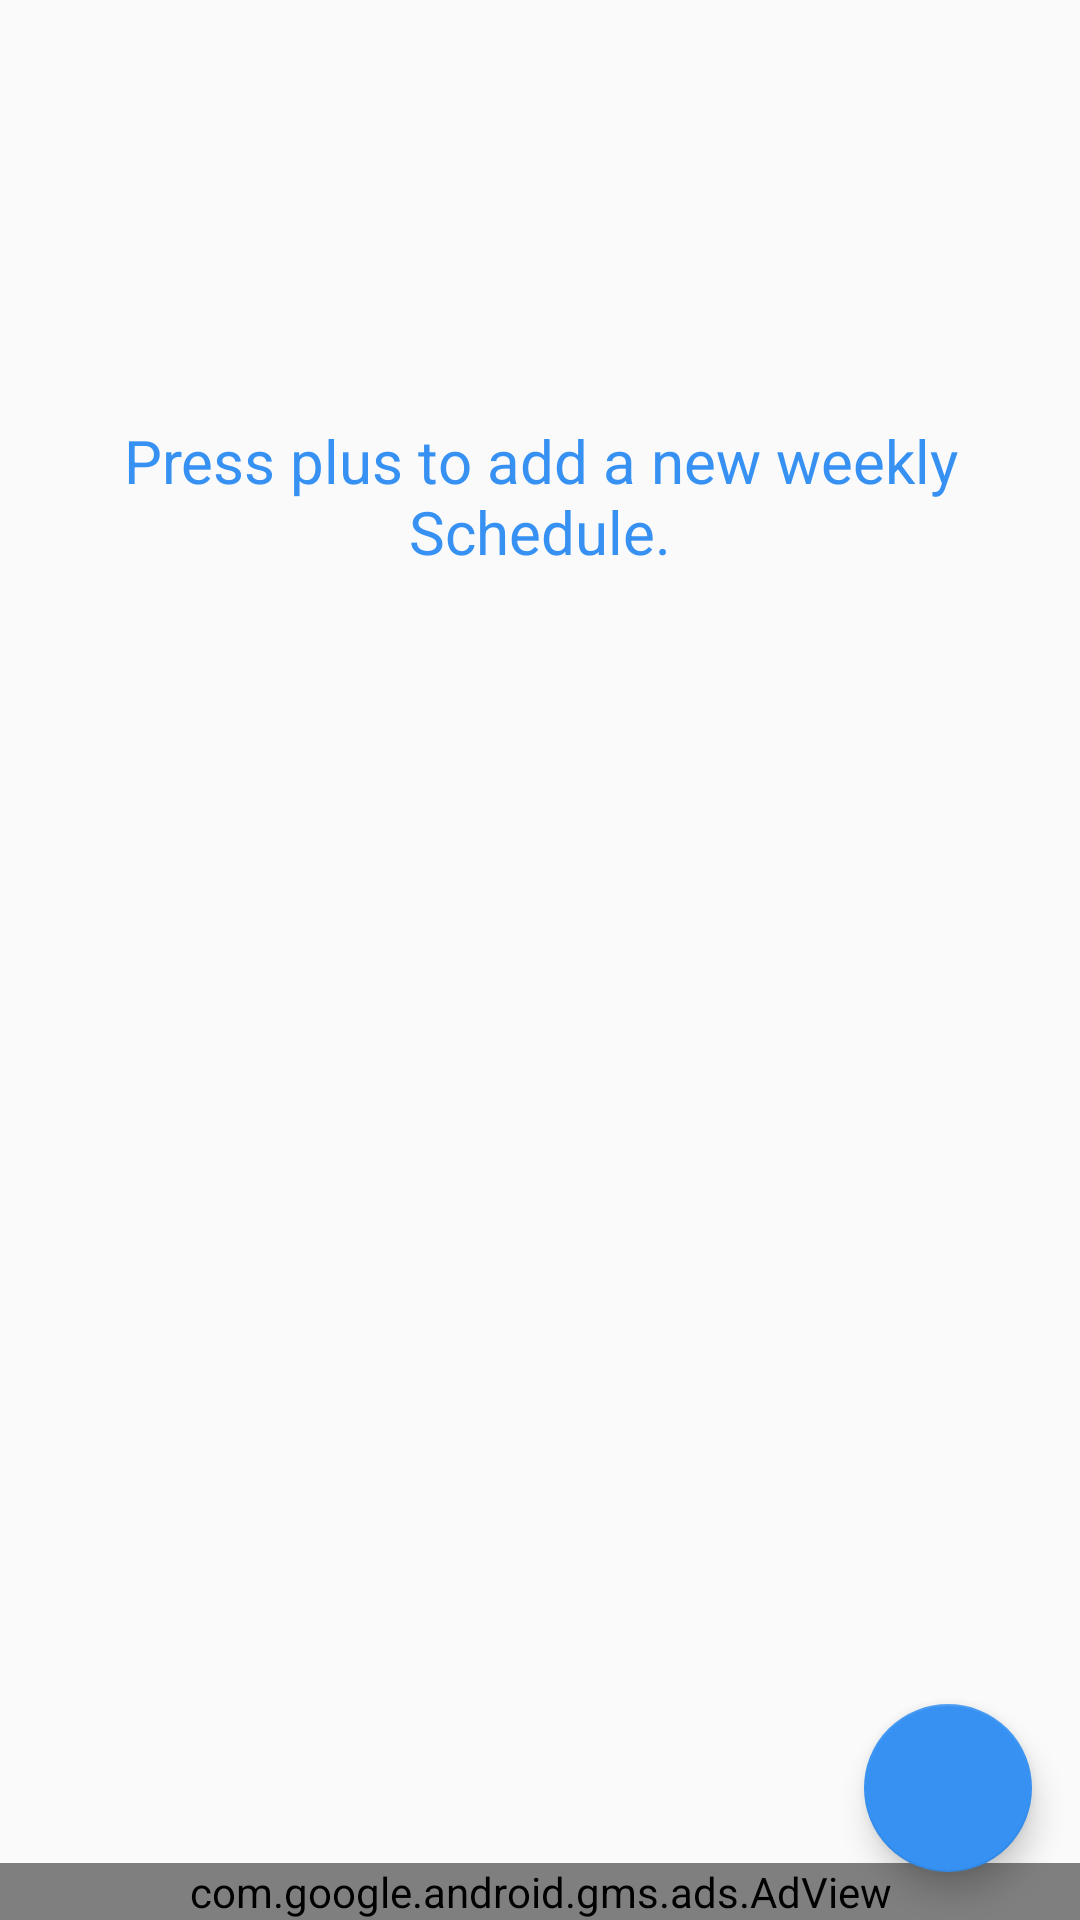

Reconstruct the res/layout file that produces this screen, plus the resources it refers to.
<!-- AndroidManifest.xml: application theme AppTheme -->
<!-- res/layout/activity_schedules.xml -->
<?xml version="1.0" encoding="utf-8"?>
<android.support.constraint.ConstraintLayout xmlns:android="http://schemas.android.com/apk/res/android"
    xmlns:ads="http://schemas.android.com/apk/res-auto"
    xmlns:app="http://schemas.android.com/apk/res-auto"
    xmlns:tools="http://schemas.android.com/tools"
    android:id="@+id/schedules_main_layout"
    android:layout_width="match_parent"
    android:layout_height="match_parent"
    tools:context="com.vlad.schedule.SchedulesActivity">

    <ScrollView
        android:id="@+id/scrollView4"
        android:layout_width="match_parent"
        android:layout_height="match_parent">

        <LinearLayout
            android:id="@+id/schedules_content"
            android:layout_width="match_parent"
            android:layout_height="wrap_content"
            android:orientation="vertical"
            android:paddingBottom="65dp"
            android:paddingTop="10dp" >

            <TextView
                android:id="@+id/textView10"
                android:layout_width="match_parent"
                android:layout_height="wrap_content"
                android:layout_marginBottom="8dp"
                android:layout_marginLeft="40dp"
                android:layout_marginRight="40dp"
                android:layout_marginTop="130dp"
                android:gravity="center"
                android:text="@string/first_schedule"
                android:textColor="@color/colorAccent"
                android:textSize="20sp" />

            <ImageView
                android:id="@+id/imageView2"
                android:layout_width="match_parent"
                android:layout_height="150dp"
                android:layout_marginBottom="8dp"
                ads:srcCompat="@drawable/ic_add_circle_outline_black" />
        </LinearLayout>
    </ScrollView>

    <com.google.android.gms.ads.AdView
        android:id="@+id/ad_schedules"
        android:layout_width="match_parent"
        android:layout_height="wrap_content"
        ads:adSize="BANNER"
        ads:adUnitId="ca-app-pub-8510756949517393/9735754995"
        app:layout_constraintBottom_toBottomOf="parent"
        app:layout_constraintEnd_toEndOf="parent" />

    <android.support.design.widget.FloatingActionButton
        android:id="@+id/float_add_schedule"
        android:layout_width="wrap_content"
        android:layout_height="wrap_content"
        android:layout_marginBottom="16dp"
        android:layout_marginEnd="16dp"
        android:layout_marginRight="16dp"
        android:clickable="true"
        android:focusable="true"
        android:tint="@color/white"
        app:elevation="6dp"
        app:layout_constraintBottom_toBottomOf="parent"
        app:layout_constraintEnd_toEndOf="parent"
        app:srcCompat="@drawable/ic_add_white" />
</android.support.constraint.ConstraintLayout>
<!-- resources referenced by this layout -->
<resources>
  <color name="colorAccent">#3691f2</color>
  <color name="white">#ffffff</color>
  <!-- drawable ic_add_circle_outline_black (drawable) -->
  <vector xmlns:android="http://schemas.android.com/apk/res/android"
          android:width="36dp"
          android:height="36dp"
          android:viewportWidth="24.0"
          android:viewportHeight="24.0">
      <path
          android:pathData="M13,7h-2v4L7,11v2h4v4h2v-4h4v-2h-4L13,7zM12,2C6.48,2 2,6.48 2,12s4.48,10 10,10 10,-4.48 10,-10S17.52,2 12,2zM12,20c-4.41,0 -8,-3.59 -8,-8s3.59,-8 8,-8 8,3.59 8,8 -3.59,8 -8,8z"
          android:fillColor="@color/gray_light"/>
  </vector>
  <string name="first_schedule">Press plus to add a new weekly Schedule.</string>
  <style name="AppTheme" parent="Theme.AppCompat.Light.DarkActionBar">
          
          <item name="colorPrimary">#3691f2</item>
          <item name="colorPrimaryDark">#2b71bc</item>
          <item name="colorAccent">#3691f2</item>
      </style>
</resources>
